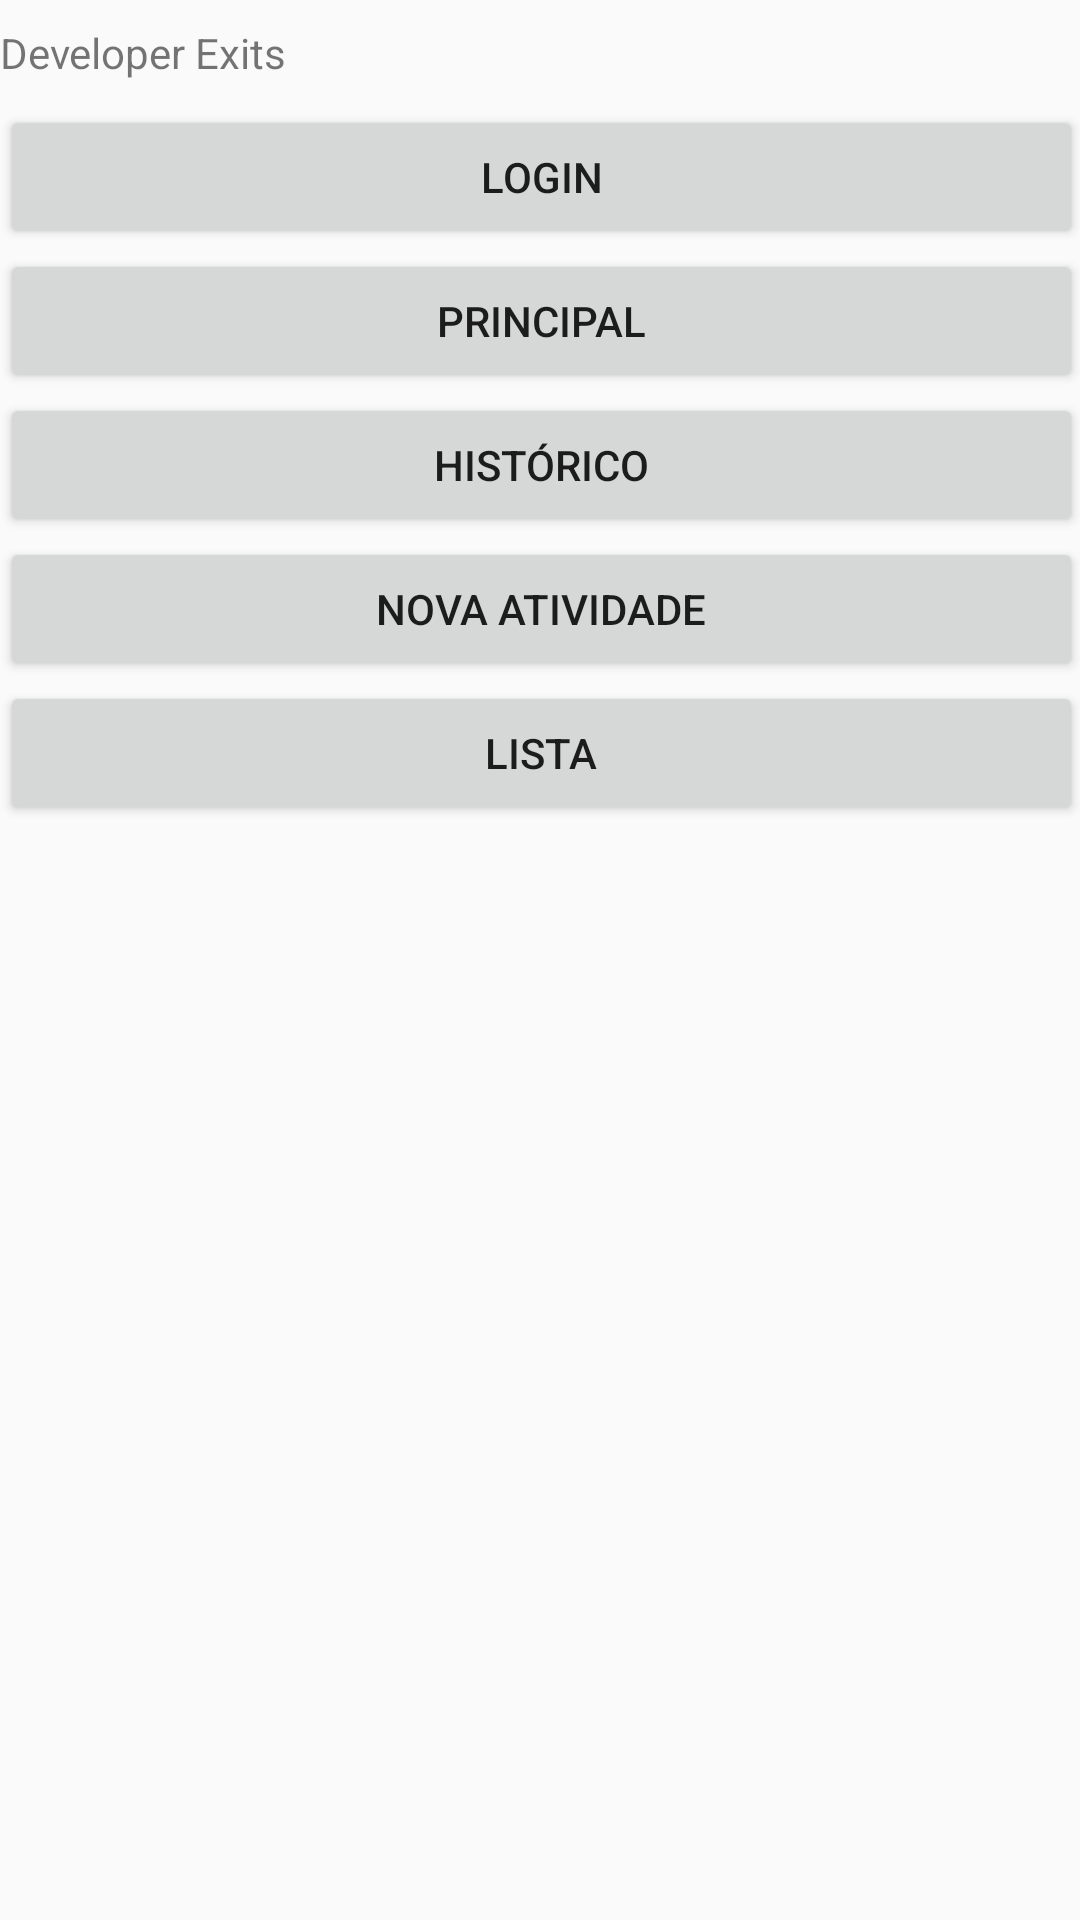

This screen was rendered from an Android layout file. Write that file and the resources it references.
<!-- AndroidManifest.xml: application theme AppTheme -->
<!-- res/layout/activity_developer_exits.xml -->
<?xml version="1.0" encoding="utf-8"?>
<android.support.constraint.ConstraintLayout xmlns:android="http://schemas.android.com/apk/res/android"
    xmlns:app="http://schemas.android.com/apk/res-auto"
    xmlns:tools="http://schemas.android.com/tools"
    android:layout_width="match_parent"
    android:layout_height="match_parent"
    tools:context="com.example.rank.newnewnew.DeveloperExitsActivity"
    tools:layout_editor_absoluteY="81dp">

    <LinearLayout
        android:id="@+id/linearLayout"
        android:layout_width="361dp"
        android:layout_height="428dp"
        android:layout_marginTop="8dp"
        android:orientation="vertical"
        app:layout_constraintTop_toBottomOf="@+id/textView">

        <Button
            android:id="@+id/buttonLogin"
            android:layout_width="match_parent"
            android:layout_height="wrap_content"
            android:layout_column="2"
            android:layout_row="0"
            android:text="Login"
            android:onClick="startLogin"
            tools:layout_editor_absoluteX="24dp"
            tools:layout_editor_absoluteY="74dp" />

        <Button
            android:id="@+id/buttonPrinc"
            android:layout_width="match_parent"
            android:layout_height="wrap_content"
            android:layout_column="6"
            android:layout_row="0"
            android:text="Principal"
            android:onClick="startPrincipal"
            tools:layout_editor_absoluteX="256dp"
            tools:layout_editor_absoluteY="16dp" />

        <Button
            android:id="@+id/buttonHistorico"
            android:layout_width="match_parent"
            android:layout_height="48dp"
            android:layout_column="1"
            android:layout_row="0"
            android:text="Histórico"
            android:onClick="startHistorico"
            tools:layout_editor_absoluteX="132dp"
            tools:layout_editor_absoluteY="16dp" />

        <Button
            android:id="@+id/button"
            android:layout_width="match_parent"
            android:layout_height="wrap_content"
            android:text="Nova Atividade"
            android:onClick="startNovaAtividade"
            tools:layout_editor_absoluteX="24dp"
            tools:layout_editor_absoluteY="136dp" />

        <Button
            android:id="@+id/buttonLista"
            android:layout_width="match_parent"
            android:layout_height="wrap_content"
            android:text="Lista"
            android:onClick="listaActivity"
            tools:layout_editor_absoluteX="24dp"
            tools:layout_editor_absoluteY="16dp" />

    </LinearLayout>

    <TextView
        android:id="@+id/textView"
        android:layout_width="wrap_content"
        android:layout_height="wrap_content"
        android:layout_marginTop="8dp"
        android:text="Developer Exits"
        app:layout_constraintTop_toTopOf="parent"
        tools:layout_editor_absoluteX="132dp" />

</android.support.constraint.ConstraintLayout>
<!-- resources referenced by this layout -->
<resources>
  <style name="AppTheme" parent="Theme.AppCompat.Light">
          
          <item name="colorPrimary">@color/colorBlueDois</item>
          <item name="colorPrimaryDark">@color/colorDarkBlue</item>
          <item name="colorAccent">@color/colorGreen</item>
          <item name="android:actionBarStyle">@style/AppTheme.ActionBar</item>
      </style>
  <color name="colorBlueDois">#30C0FC</color>
  <color name="colorDarkBlue">#627DE8</color>
  <color name="colorGreen">#73EB92</color>
  <style name="AppTheme.ActionBar" parent="Widget.AppCompat.ActionBar">
          <item name="android:textColor">@color/colorWhite</item>
          <item name="android:titleTextStyle">@style/AppTheme.ActionBar.Text</item>
      </style>
  <color name="colorWhite">#FFFFFF</color>
  <style name="AppTheme.ActionBar.Text" parent="@android:style/TextAppearance">]
          <item name="android:textColor">@color/colorWhite</item>
      </style>
</resources>
